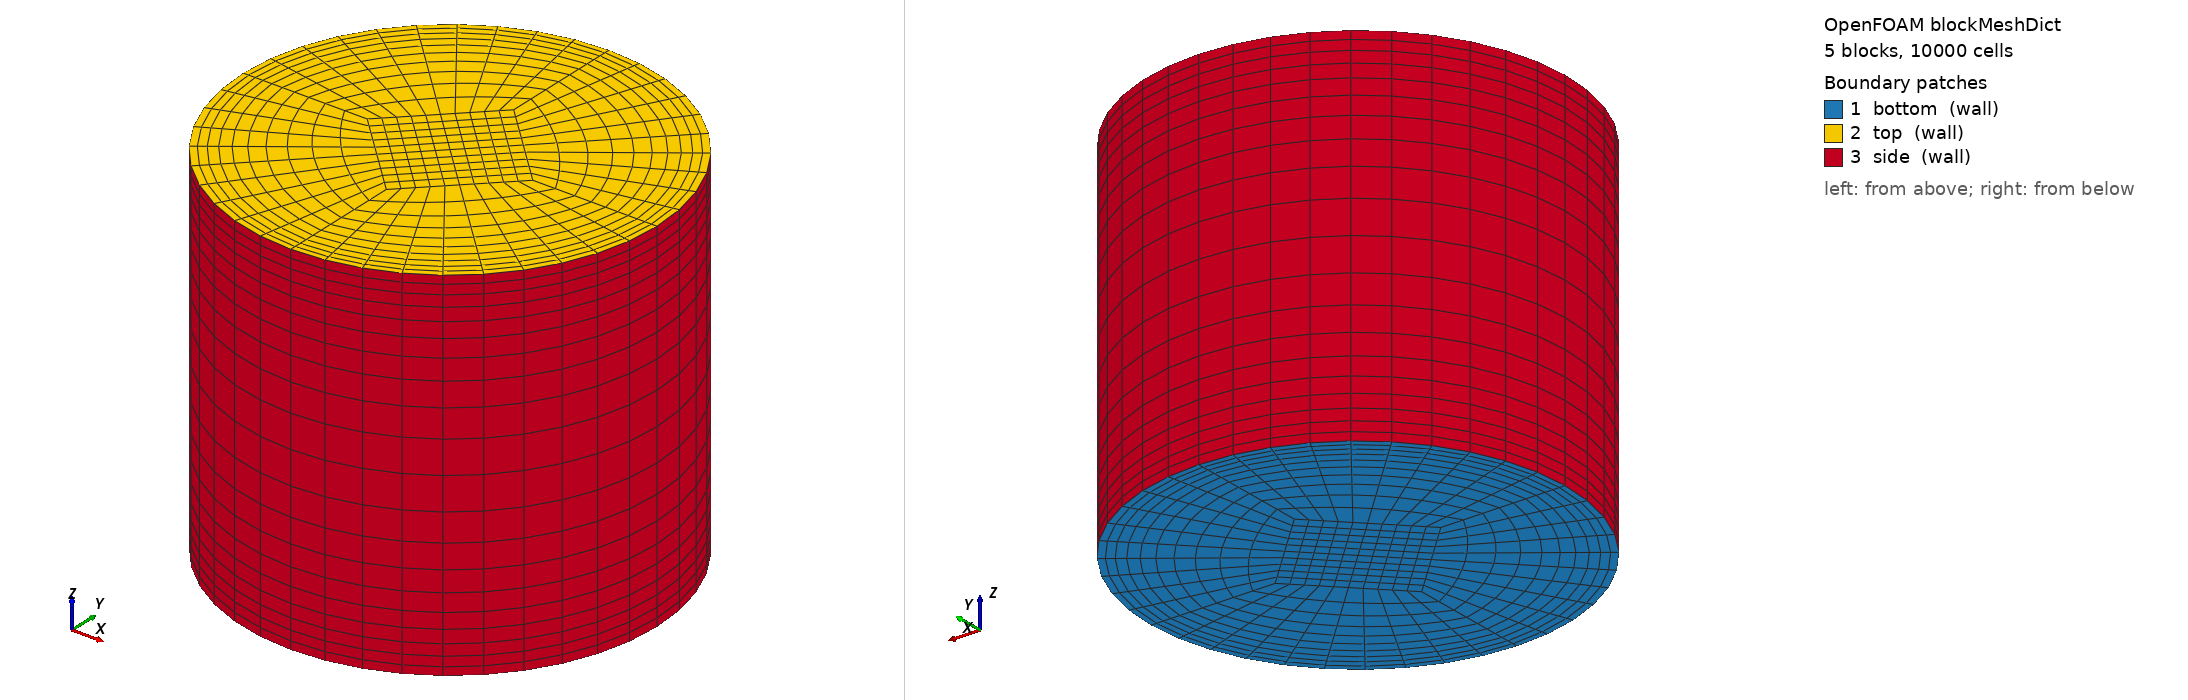

OpenFOAM case: the mesh blockMesh builds from blockMeshDict, 5 block(s), 10000 cells. Boundary patches (legend numbers): 1 bottom (wall), 2 top (wall), 3 side (wall). Left view from above one corner, right view from below the opposite corner. Boundary conditions: 0 field file(s) under 0/; 0 of 3 drawn patches have an entry in a shipped field file.

=== system/blockMeshDict ===
/*--------------------------------*- C++ -*----------------------------------*\
    Jacketed cylindrical crystallizer, 80 mm diameter x 70 mm high = 349.6 mL,
    i.e. the batch volume of the experiments of Liu et al. (2020).

    O-grid: one square core block plus four outer blocks whose local x runs
    radially outwards.  All three walls are cooled and the side wall may
    rotate, so the boundary layers that matter sit against the side wall and
    against the two end walls.  rGrade and zGrade cluster the cells there.

        rGrade  size of the cell at the side wall / size at the core block
        zGrade  size of the cell at an end wall / size at mid height

    Both are 1 for a uniform mesh; 0.25 makes the wall cells about half the
    size they would have with the same cell count spread uniformly.
\*---------------------------------------------------------------------------*/
FoamFile
{
    version     2.0;
    format      ascii;
    class       dictionary;
    object      blockMeshDict;
}
// * * * * * * * * * * * * * * * * * * * * * * * * * * * * * * * * * * * * * //

scale 0.001;

nr      10;      // cells across the core block / in the radial direction
nz      20;     // cells in the axial direction

rGrade  0.25;
zGrade  0.25;

// Axial grading is symmetric about mid height: the first half expands away
// from the bottom wall, the second half contracts towards the top wall.
zExpand   #eval "1.0/$zGrade";
zContract #eval "$zGrade";

axial ((0.5 0.5 $zExpand) (0.5 0.5 $zContract));

vertices
(
    (16.0 0.0 0)   (0.0 16.0 0)   (-16.0 0.0 0)   (0.0 -16.0 0)
    (40 0.0 0)     (0.0 40 0)     (-40 0.0 0)     (0.0 -40 0)
    (16.0 0.0 70)  (0.0 16.0 70)  (-16.0 0.0 70)  (0.0 -16.0 70)
    (40 0.0 70)    (0.0 40 70)    (-40 0.0 70)    (0.0 -40 70)
);

blocks
(
    hex (0 1 2 3 8 9 10 11)   ($nr $nr $nz) simpleGrading (1 1 $axial)
    hex (0 4 5 1 8 12 13 9)   ($nr $nr $nz) simpleGrading ($rGrade 1 $axial)
    hex (1 5 6 2 9 13 14 10)  ($nr $nr $nz) simpleGrading ($rGrade 1 $axial)
    hex (2 6 7 3 10 14 15 11) ($nr $nr $nz) simpleGrading ($rGrade 1 $axial)
    hex (3 7 4 0 11 15 12 8)  ($nr $nr $nz) simpleGrading ($rGrade 1 $axial)
);

edges
(
    arc 4 5 (28.284271247461902 28.284271247461902 0)
    arc 5 6 (-28.284271247461902 28.284271247461902 0)
    arc 6 7 (-28.284271247461902 -28.284271247461902 0)
    arc 7 4 (28.284271247461902 -28.284271247461902 0)
    arc 12 13 (28.284271247461902 28.284271247461902 70)
    arc 13 14 (-28.284271247461902 28.284271247461902 70)
    arc 14 15 (-28.284271247461902 -28.284271247461902 70)
    arc 15 12 (28.284271247461902 -28.284271247461902 70)
);

boundary
(
    bottom
    {
        type wall;
        faces
        (
            (0 1 2 3) (0 4 5 1) (1 5 6 2) (2 6 7 3) (3 7 4 0)
        );
    }

    top
    {
        type wall;
        faces
        (
            (11 10 9 8) (8 9 13 12) (9 10 14 13) (10 11 15 14) (11 8 12 15)
        );
    }

    side
    {
        type wall;
        faces
        (
            (4 12 13 5) (5 13 14 6) (6 14 15 7) (7 15 12 4)
        );
    }
);

mergePatchPairs ();

// ************************************************************************* //
